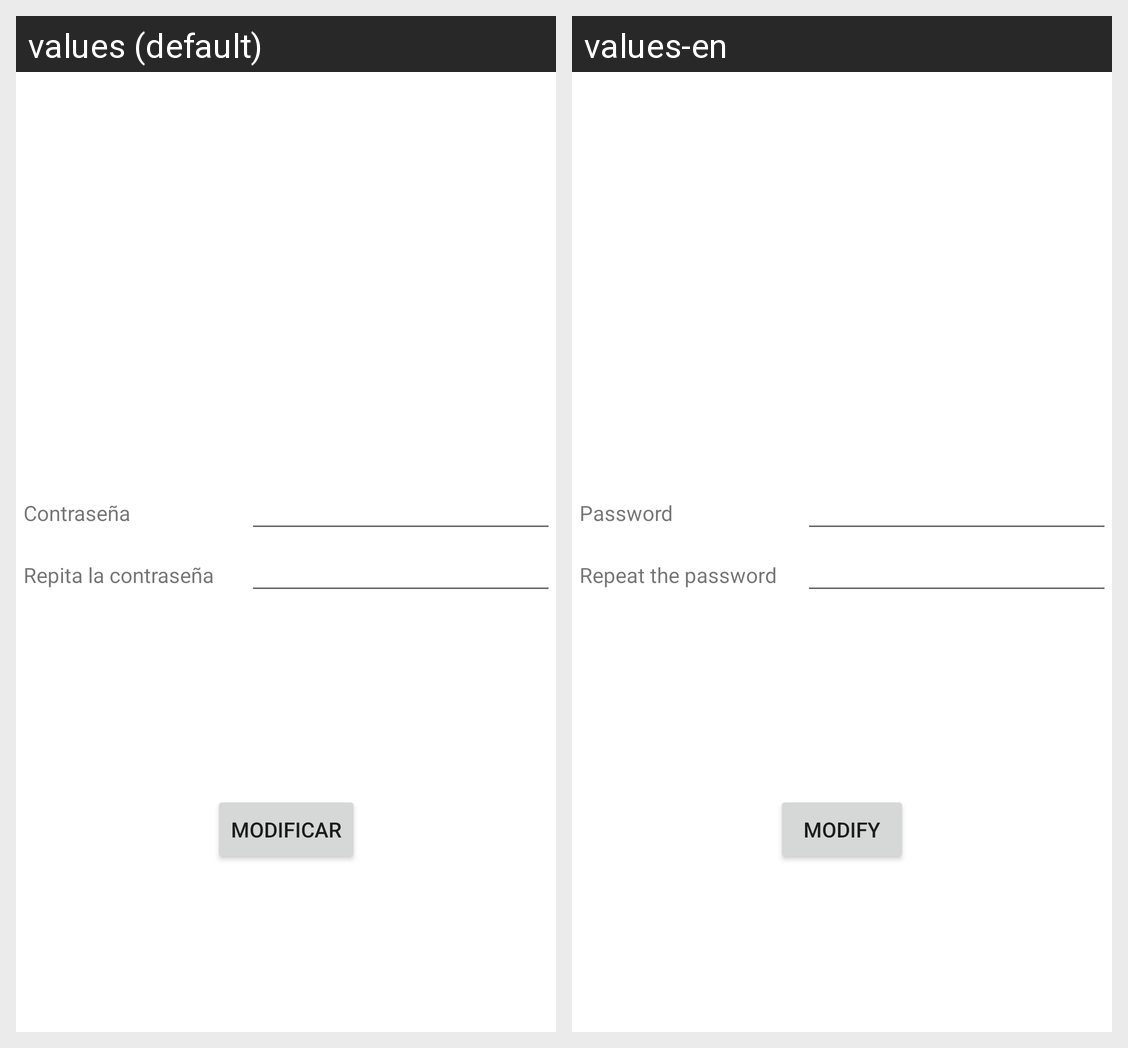

Locale-by-locale string values for the Android screen shown in this grid:
Android screen res/layout/activity_student_new_password.xml rendered under 2 locales, left to right: values (default), values-en. Device: Nexus 5 (rendered at 1080×1920; each locale shown at half size, 540×960, under a caption strip naming it); theme Theme.Notix.
Strings drawn on this screen, with the default value and each locale's value (text and hints the layout hard-codes, and strings that could not be matched under every locale, appear in the picture but are not listed):

text_password
  values: Contraseña
  values-en: Password

text_repeat_password
  values: Repita la contraseña
  values-en: Repeat the password

button_modify
  values: Modificar
  values-en: Modify
